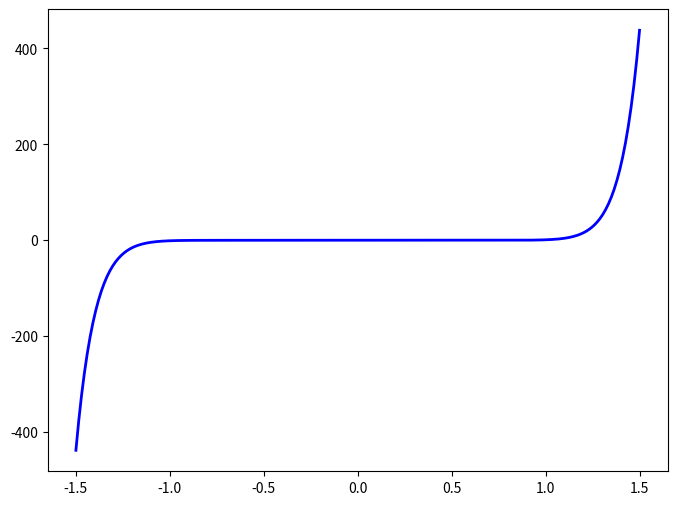

Python code for this plot:
import numpy as np
import matplotlib.pyplot as plt

# 1. Definindo o intervalo de x
# Geramos 400 pontos linearmente espaçados entre -1.5 e 1.5
x = np.linspace(-1.5, 1.5, 400)

# 2. Calculando a equação
y = x**15

# 3. Configurando a figura
plt.figure(figsize=(8, 6))
plt.plot(x, y, label='$y = x^{15}$', color='blue', linewidth=2)
